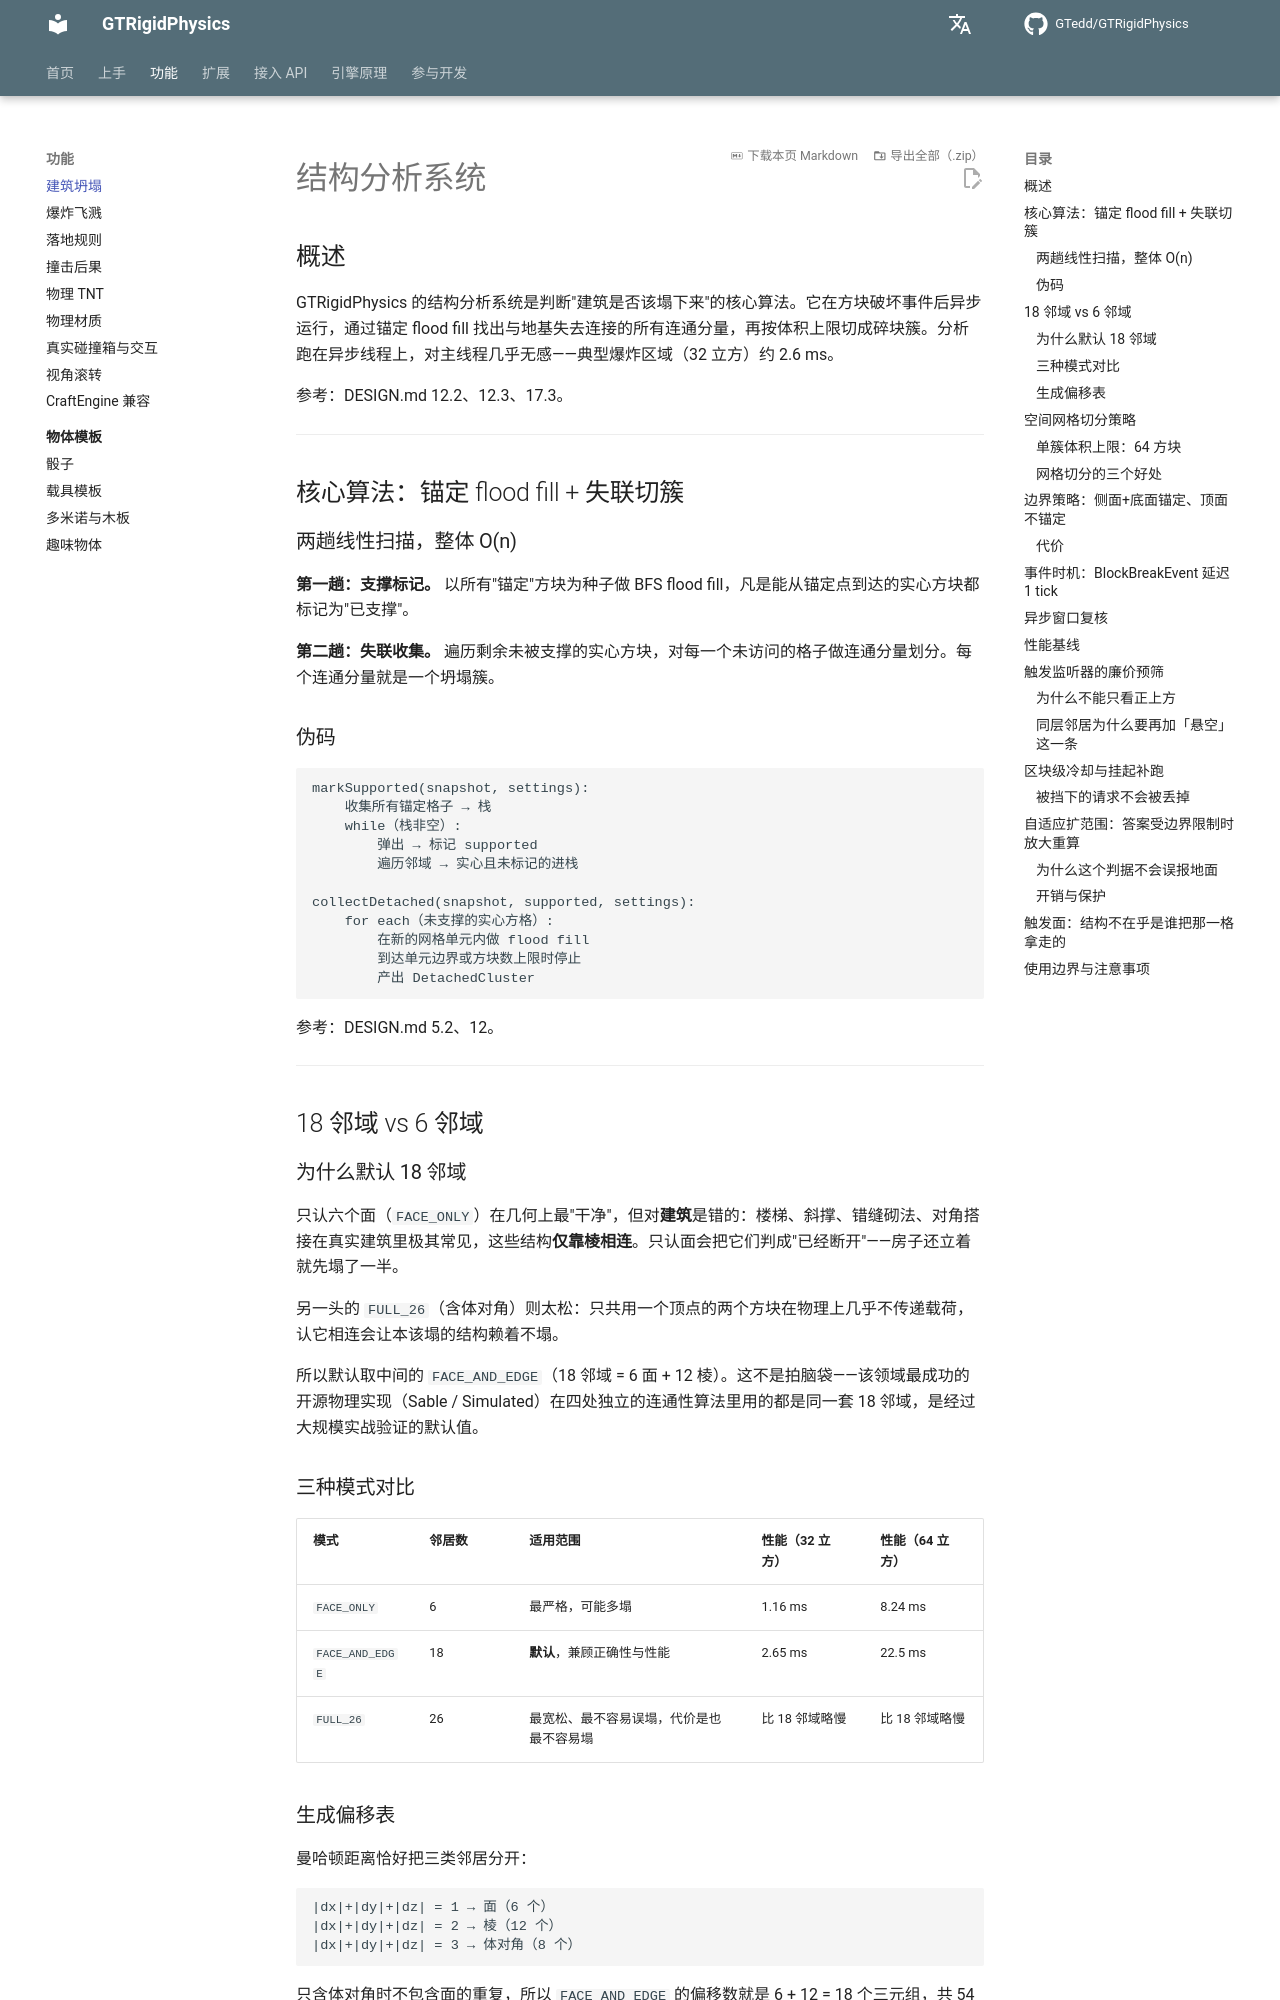

repository: GTedd/GTRigidPhysics · page: features/collapse/index.html · generator: mkdocs

# 结构分析系统

## 概述

GTRigidPhysics 的结构分析系统是判断"建筑是否该塌下来"的核心算法。它在方块破坏事件后异步运行，通过锚定 flood fill 找出与地基失去连接的所有连通分量，再按体积上限切成碎块簇。分析跑在异步线程上，对主线程几乎无感——典型爆炸区域（32 立方）约 2.6 ms。

参考：DESIGN.md 12.2、12.3、17.3。

---

## 核心算法：锚定 flood fill + 失联切簇

### 两趟线性扫描，整体 O(n)

**第一趟：支撑标记。**
以所有"锚定"方块为种子做 BFS flood fill，凡是能从锚定点到达的实心方块都标记为"已支撑"。

**第二趟：失联收集。**
遍历剩余未被支撑的实心方块，对每一个未访问的格子做连通分量划分。每个连通分量就是一个坍塌簇。

### 伪码

```
markSupported(snapshot, settings):
    收集所有锚定格子 → 栈
    while（栈非空）:
        弹出 → 标记 supported
        遍历邻域 → 实心且未标记的进栈

collectDetached(snapshot, supported, settings):
    for each（未支撑的实心方格）:
        在新的网格单元内做 flood fill
        到达单元边界或方块数上限时停止
        产出 DetachedCluster
```

参考：DESIGN.md 5.2、12。

---

## 18 邻域 vs 6 邻域

### 为什么默认 18 邻域

只认六个面（`FACE_ONLY`）在几何上最"干净"，但对**建筑**是错的：楼梯、斜撑、错缝砌法、对角搭接在真实建筑里极其常见，这些结构**仅靠棱相连**。只认面会把它们判成"已经断开"——房子还立着就先塌了一半。

另一头的 `FULL_26`（含体对角）则太松：只共用一个顶点的两个方块在物理上几乎不传递载荷，认它相连会让本该塌的结构赖着不塌。

所以默认取中间的 `FACE_AND_EDGE`（18 邻域 = 6 面 + 12 棱）。这不是拍脑袋——该领域最成功的开源物理实现（Sable / Simulated）在四处独立的连通性算法里用的都是同一套 18 邻域，是经过大规模实战验证的默认值。

### 三种模式对比

| 模式 | 邻居数 | 适用范围 | 性能（32 立方） | 性能（64 立方） |
|---|---|---|---|---|
| `FACE_ONLY` | 6 | 最严格，可能多塌 | 1.16 ms | 8.24 ms |
| `FACE_AND_EDGE` | 18 | **默认**，兼顾正确性与性能 | 2.65 ms | 22.5 ms |
| `FULL_26` | 26 | 最宽松、最不容易误塌，代价是也最不容易塌 | 比 18 邻域略慢 | 比 18 邻域略慢 |

### 生成偏移表

曼哈顿距离恰好把三类邻居分开：

```
|dx|+|dy|+|dz| = 1 → 面（6 个）
|dx|+|dy|+|dz| = 2 → 棱（12 个）
|dx|+|dy|+|dz| = 3 → 体对角（8 个）
```

只含体对角时不包含面的重复，所以 `FACE_AND_EDGE` 的偏移数就是 6 + 12 = 18 个三元组，共 54 个 int。

---

## 空间网格切分策略

### 单簇体积上限：64 方块

通过把 flood fill 限制在 `grid³` 的空间网格单元内实现（默认 grid=4，上限 4³=64）：

| 参数 | 值 | 权衡 |
|---|---|---|
| 太大 | 256+ | 旋转时 transformation 更新量爆炸；大块整体倒下观感僵硬 |
| 太小 | 8 | 刚体数量上升、失去"整块墙倒下"的结构感 |
| 当前 | 64 | 初始值，需实测调 |
